pico-8 play session: hold → + tap 🅾

[t = 1 s] hold → ~1s, tap 🅾 ~2×
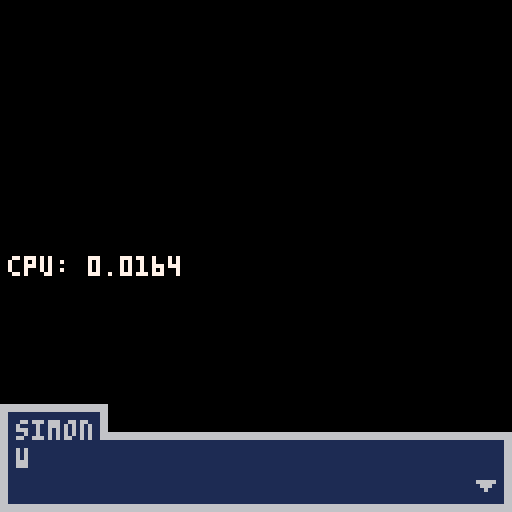
[t = 2 s] hold → ~2s, tap 🅾 ~4×
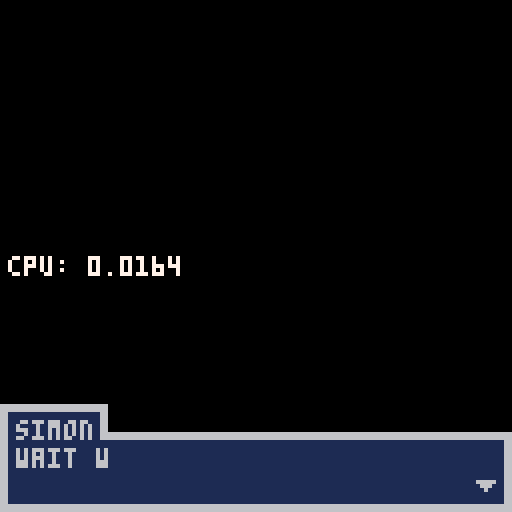
[t = 4 s] hold → ~4s, tap 🅾 ~7×
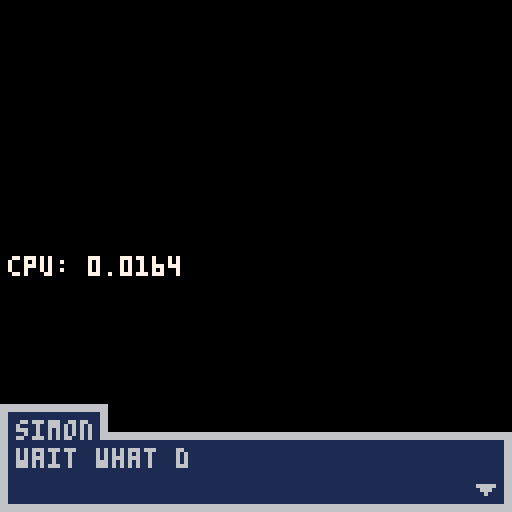
[t = 8 s] hold → ~8s, tap 🅾 ~14×
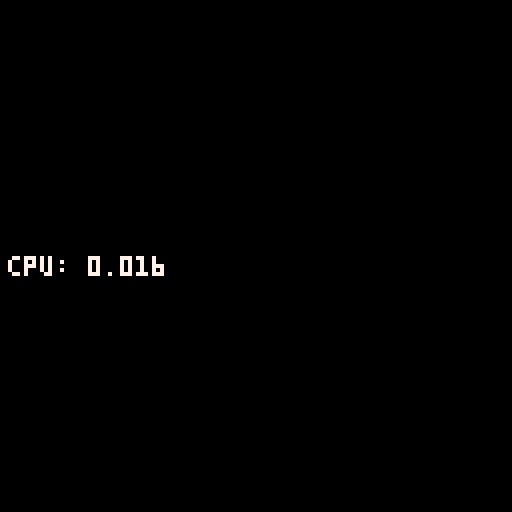

pico-8 cartridge
version 16
__lua__
-- mod test
-- by alan morgan
--- tokens: 49
function _init()
	tbox("sidney@idnum%23%199%3%10%293%19%0%-1:how old are you.:that's nice to know you are that old.|simon:wait what did you say?")
	tbox("|bob:hi")
end

function _update60()
	tbox_interact(function() end)
end

function _draw()
	cls()
	print("cpu: "..stat(1), 2, 64, 7)
	ttbox_draw(6, 1)
end
-->8
-- tbox

-- tbox api

-- "|" speaker, must go first!
-- "@" id,      must go in between!
-- "%" option   must go in between!
-- ":" line,    must go last!

-- example usage:
-- tbox("speaker:line:line%option1%option2@id:line|newspeaker:line...")

-- listen to 'g_tbox_active', to listen if tbox is active.
-- example usage:
-- if not g_tbox_active then do_some_func() end

-- vars:
g_tbox_messages, g_tbox_anim, g_tbox_max_len, g_tbox_select = {}, 0, 28, 0
-- g_tbox_options_open, g_tbox_active = nil, nil

function draw_rect_with_border(x1, y1, x2, y2, bor_col, bkg_col, b_w)
	rectfill(x1, y1, x2, y2, bor_col)
	rectfill(x1+b_w, y1+b_w, x2-b_w, y2-b_w, bkg_col)
end

function str_to_word_lines(str, line_len)
	-- word, line, loop_string, lines
	local l, w, l_str, lines = "", "", str.." ", {}
	for i=1, #l_str do
		local c = sub(l_str, i, i)

		if #w > 0 and c == " " then
			-- str_words_to_lines
			if #(l..w) > line_len then
				add(lines, l)
				l = ""
			end

			l, w = l..w.." ", ""
			-- end str_words_to_lines
		else
			w = w..c
		end
	end
	add(lines, l)

	return lines
end
function tbox_draw_arrow(x, y, col, hor)
	for i=0, 2 do
		local p1, p2 = x+4-i, y+i
		if hor then p1, p2 = x+i, y+4-i end
		line(x+i, y+i, p1, p2, col)
	end
end

-- if you press the button while text is still being displayed, then the text
-- finishes its display.
function tbox_interact(option_interact, sound)
	if g_tbox_active then
		g_tbox_anim += .5

		if g_tbox_anim < #g_tbox_active.l1+#g_tbox_active.l2 and sound then
			sfx(sound)
		end

		-- this must go above the button checks.
		if #g_tbox_active.options > 0 and g_tbox_anim >= #g_tbox_active.l1+#g_tbox_active.l2 then
			g_tbox_options_open = true
		end

		if g_tbox_options_open then
			if btnp(2) then
				g_tbox_select = max(g_tbox_select-1, 0)
			elseif btnp(3) then
				g_tbox_select = min(g_tbox_select+1, #g_tbox_active.options-1)
			end
		end

		if btnp(4) then
			if g_tbox_anim < #g_tbox_active.l1+#g_tbox_active.l2 then
				g_tbox_anim = #g_tbox_active.l1+#g_tbox_active.l2
			else
				-- tbox options
				if g_tbox_options_open then
					option_interact(g_tbox_active.id, g_tbox_active.options[g_tbox_select+1], g_tbox_select+1)
					g_tbox_select = 0
					g_tbox_options_open = false
				else
					option_interact(g_tbox_active.id)
				end

				-- tbox end
				del(g_tbox_messages, g_tbox_active)
				g_tbox_active, g_tbox_anim = g_tbox_messages[1], 0
			end
		end
	end
end

-- add a new text box, id is optional, it is the id of the event. you can check
-- if an event is done with a unique id.
function tbox(str)
	local acc, id, speaker, mode, options, l_str = "", "", "", "|", {}, str.."|"

	for i=1, #l_str do
		local x = sub(l_str, i, i)

		if x == ":" or x == "|" or x == "@" or x == "%" then
			if mode == ":" then
				local lines = str_to_word_lines(acc, g_tbox_max_len)

				for i=1,#lines do
					local l = lines[i]
					if i % 2 == 1 then
						add(g_tbox_messages, {options=options, speaker=speaker, id=id, l1=l, l2=""})
						options, id = {}, ""
					else
						g_tbox_messages[#g_tbox_messages].l2 = l
					end
				end

			elseif mode == "|" then speaker, id = acc, ""
			elseif mode == "@" then id = acc
			elseif mode == "%" then add(options, acc) end
			mode, acc = x, ""
		else
			acc=acc..x
		end
	end

	g_tbox_active = g_tbox_messages[1]
end

-- draw the text boxes (if any)
-- foreground color, background color, border width
function ttbox_draw(fg_col, bg_col)
	if g_tbox_active then -- only draw if there are messages
		draw_rect_with_border(0, 108, 127, 127, fg_col, bg_col, 2)

		-- draw speaker
		if #g_tbox_active.speaker>0 then
			local x2 = #g_tbox_active.speaker*4+6
			rectfill(0, 101, x2, 108, fg_col)
			rectfill(2, 103, x2-2, 109, bg_col)
			print(g_tbox_active.speaker, 4, 105, fg_col)
		end

		-- print the message
		print( sub(g_tbox_active.l1, 1, g_tbox_anim),                 4, 112, fg_col)
		print( sub(g_tbox_active.l2, 0, max(g_tbox_anim - #g_tbox_active.l1, 0)), 4, 119, fg_col)

		-- draw / animate arrow
		tbox_draw_arrow(119, 120+(g_tbox_anim%20)/10, fg_col, false)

		-- options
		if g_tbox_options_open then
			local options = g_tbox_active.options
			local height = #options*7
			local y1 = 103-height

			local opt_width = 0
			for opt in all(options) do
				if #opt * 4 > opt_width then
					opt_width = #opt*4
				end
			end

			draw_rect_with_border(115-opt_width, y1, 127, 108, fg_col, bg_col, 2)

			local text_y = y1+4
			tbox_draw_arrow(119-opt_width+(g_tbox_anim%20)/10, text_y + g_tbox_select*7, fg_col, true)
			for opt in all(options) do
				print(opt, 125-opt_width, text_y, fg_col)
				text_y+=7
			end
		end
	end
end
